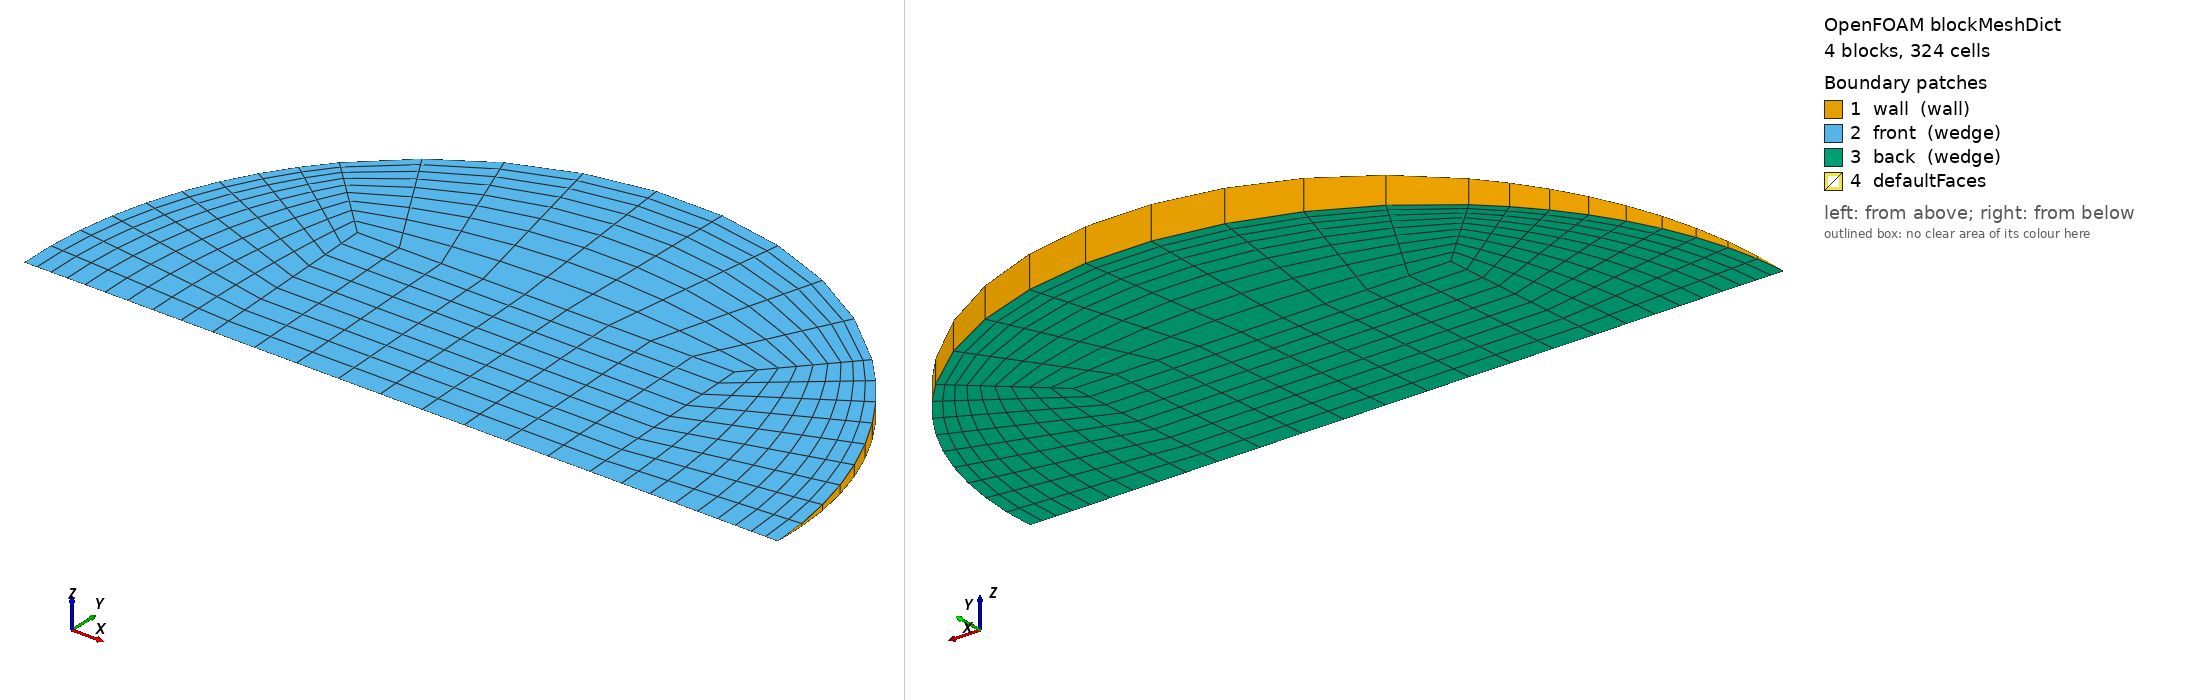

OpenFOAM case: the mesh blockMesh builds from blockMeshDict, 4 block(s), 324 cells. Boundary patches (legend numbers): 1 wall (wall), 2 front (wedge), 3 back (wedge), 4 defaultFaces. Left view from above one corner, right view from below the opposite corner. Boundary conditions: 1 field file(s) under 0/; 3 of 4 drawn patches have an entry in a shipped field file.

=== system/blockMeshDict ===
/*--------------------------------*- C++ -*----------------------------------*\
  =========                 |
  \\      /  F ield         | OpenFOAM: The Open Source CFD Toolbox
   \\    /   O peration     | Objective 2 (Rajasthan) PCM capsule CFD
    \\  /    A nd           | generated by make_case.py -- edit the generator,
     \\/     M anipulation  | not this file
\*---------------------------------------------------------------------------*/
FoamFile
{
    version     2.0;
    format      ascii;
    class       dictionary;
    object      blockMeshDict;
}
// * * * * * * * * * * * * * * * * * * * * * * * * * * * * * * * * * * * * * //

scale   1;
vertices
(
    (-0.0102176717 0 -0)
    (0.0102176717 0 -0)
    (0.0102176717 0.0102079468 -0.000445688581)
    (-0.0102176717 0.0102079468 -0.000445688581)
    (0.0102176717 0.0102079468 0.000445688581)
    (-0.0102176717 0.0102079468 0.000445688581)
    (0.0204353434 0 -0)
    (0.0144499699 0.0144362168 -0.000630298836)
    (0.0144499699 0.0144362168 0.000630298836)
    (-0.0144499699 0.0144362168 -0.000630298836)
    (-0.0144499699 0.0144362168 0.000630298836)
    (-0.0204353434 0 -0)
);

blocks
(
    // core
    hex (0 1 2 3 0 1 4 5) (9 9 1) simpleGrading (1 1 1)
    // right
    hex (1 6 7 2 1 6 8 4) (9 9 1) simpleGrading (0.4 1 1)
    // top
    hex (3 2 7 9 5 4 8 10) (9 9 1) simpleGrading (1 0.4 1)
    // left
    hex (11 0 3 9 11 0 5 10) (9 9 1) simpleGrading (2.5 1 1)
);

edges
(
    arc 6 7 (0.0188797955 0.00781282421 -0.000341115272)
    arc 6 8 (0.0188797955 0.00781282421 0.000341115272)
    arc 7 9 (1.2513039e-18 0.0204158935 -0.000891377162)
    arc 8 10 (1.2513039e-18 0.0204158935 0.000891377162)
    arc 9 11 (-0.0188797955 0.00781282421 -0.000341115272)
    arc 10 11 (-0.0188797955 0.00781282421 0.000341115272)
);

boundary
(
    wall
    {
        type wall;
        faces
        (
            (6 7 8 6)
            (7 9 10 8)
            (9 11 11 10)
        );
    }
    front
    {
        type wedge;
        faces
        (
            (0 1 4 5)
            (1 6 8 4)
            (5 4 8 10)
            (11 0 5 10)
        );
    }
    back
    {
        type wedge;
        faces
        (
            (0 1 2 3)
            (1 6 7 2)
            (3 2 7 9)
            (11 0 3 9)
        );
    }
);

mergePatchPairs
(
);

// ************************************************************************* //


=== 0/T ===
/*--------------------------------*- C++ -*----------------------------------*\
  =========                 |
  \\      /  F ield         | OpenFOAM: The Open Source CFD Toolbox
   \\    /   O peration     | Objective 2 (Rajasthan) PCM capsule CFD
    \\  /    A nd           | generated by make_case.py -- edit the generator,
     \\/     M anipulation  | not this file
\*---------------------------------------------------------------------------*/
FoamFile
{
    version     2.0;
    format      ascii;
    class       volScalarField;
    object      T;
}
// * * * * * * * * * * * * * * * * * * * * * * * * * * * * * * * * * * * * * //


dimensions      [0 0 0 1 0 0 0];
internalField   uniform 307.15;

boundaryField
{
    wall
    {
        type            externalWallHeatFluxTemperature;
        mode            coefficient;
        Ta              constant 336.732;
        h               constant 280.394;
        thicknessLayers (0.0008);
        kappaLayers     (205);
        kappaMethod     fluidThermo;
        value           uniform 307.15;
    }
    front { type wedge; }
    back  { type wedge; }
}

// ************************************************************************* //
